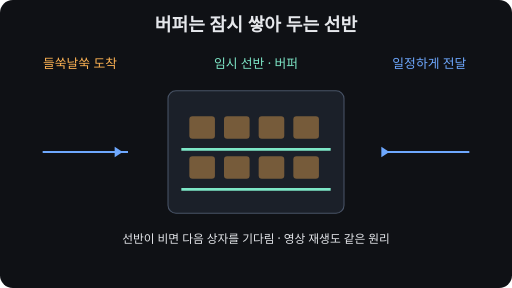
t = 0.00 s
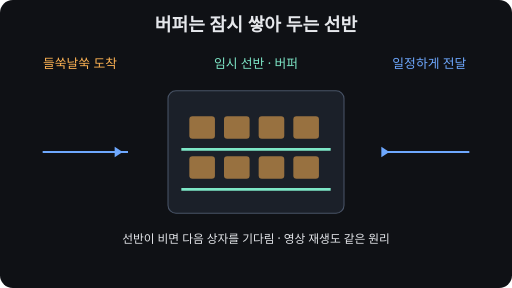
t = 1.75 s
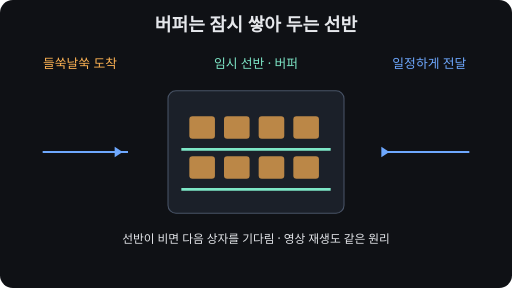
t = 3.50 s
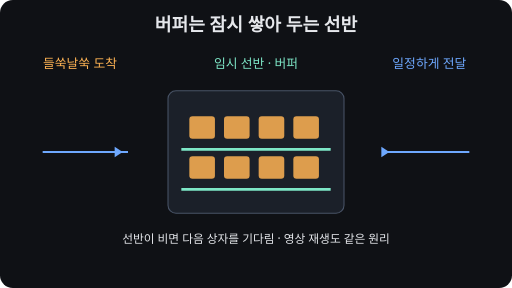
t = 5.25 s
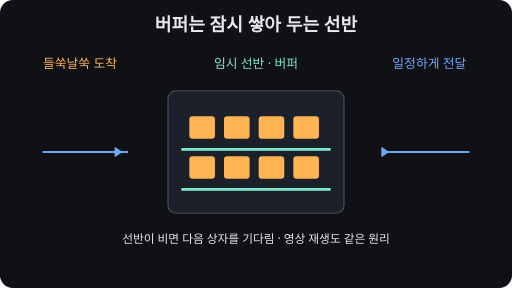
t = 7.00 s
t = 8.75 s: frame unchanged from t = 5.25 s, image omitted

The animated SVG that drew these frames (rendered in a browser with its animation timeline set to each time). Animation: 8 SMIL elements (animate=8); frames cover the first 8.75 s, repeats indefinitely.

<svg xmlns="http://www.w3.org/2000/svg" viewBox="0 0 960 540" role="img" aria-labelledby="title desc"><title id="title">택배가 잠시 머무는 분류장 버퍼</title><desc id="desc">불규칙하게 도착하는 상자를 선반 버퍼에 잠시 쌓아 일정한 속도로 내보냅니다.</desc><rect width="960" height="540" rx="24" fill="#0f1115"/><style>text{font-family:system-ui,sans-serif;fill:#e6e8ec} .muted{fill:#aab3c2} .teal{fill:#7ee7c7} .blue{fill:#6ea8fe} .amber{fill:#ffb454} .box{fill:#1b2029;stroke:#485366;stroke-width:2}</style><text x="480" y="58" text-anchor="middle" font-size="34" font-weight="700">버퍼는 잠시 쌓아 두는 선반</text><text x="150" y="128" text-anchor="middle" class="amber" font-size="24">들쑥날쑥 도착</text><text x="480" y="128" text-anchor="middle" class="teal" font-size="24">임시 선반 · 버퍼</text><text x="805" y="128" text-anchor="middle" class="blue" font-size="24">일정하게 전달</text><rect x="315" y="170" width="330" height="230" rx="15" class="box"/><path d="M340 280h280M340 355h280" stroke="#7ee7c7" stroke-width="5"/><rect x="355" y="218" width="48" height="42" rx="6" fill="#ffb454"><animate attributeName="opacity" values=".4;1;.4" dur="14s" repeatCount="indefinite"/></rect><rect x="420" y="218" width="48" height="42" rx="6" fill="#ffb454"><animate attributeName="opacity" values=".4;1;.4" dur="14s" repeatCount="indefinite"/></rect><rect x="485" y="218" width="48" height="42" rx="6" fill="#ffb454"><animate attributeName="opacity" values=".4;1;.4" dur="14s" repeatCount="indefinite"/></rect><rect x="550" y="218" width="48" height="42" rx="6" fill="#ffb454"><animate attributeName="opacity" values=".4;1;.4" dur="14s" repeatCount="indefinite"/></rect><rect x="355" y="293" width="48" height="42" rx="6" fill="#ffb454"><animate attributeName="opacity" values=".4;1;.4" dur="14s" repeatCount="indefinite"/></rect><rect x="420" y="293" width="48" height="42" rx="6" fill="#ffb454"><animate attributeName="opacity" values=".4;1;.4" dur="14s" repeatCount="indefinite"/></rect><rect x="485" y="293" width="48" height="42" rx="6" fill="#ffb454"><animate attributeName="opacity" values=".4;1;.4" dur="14s" repeatCount="indefinite"/></rect><rect x="550" y="293" width="48" height="42" rx="6" fill="#ffb454"><animate attributeName="opacity" values=".4;1;.4" dur="14s" repeatCount="indefinite"/></rect><path d="M80 285h160M720 285h160" stroke="#6ea8fe" stroke-width="4"/><path d="M230 285l-15-10v20zM730 285l-15-10v20z" fill="#6ea8fe"/><text x="480" y="455" text-anchor="middle" font-size="22">선반이 비면 다음 상자를 기다림 · 영상 재생도 같은 원리</text></svg>
